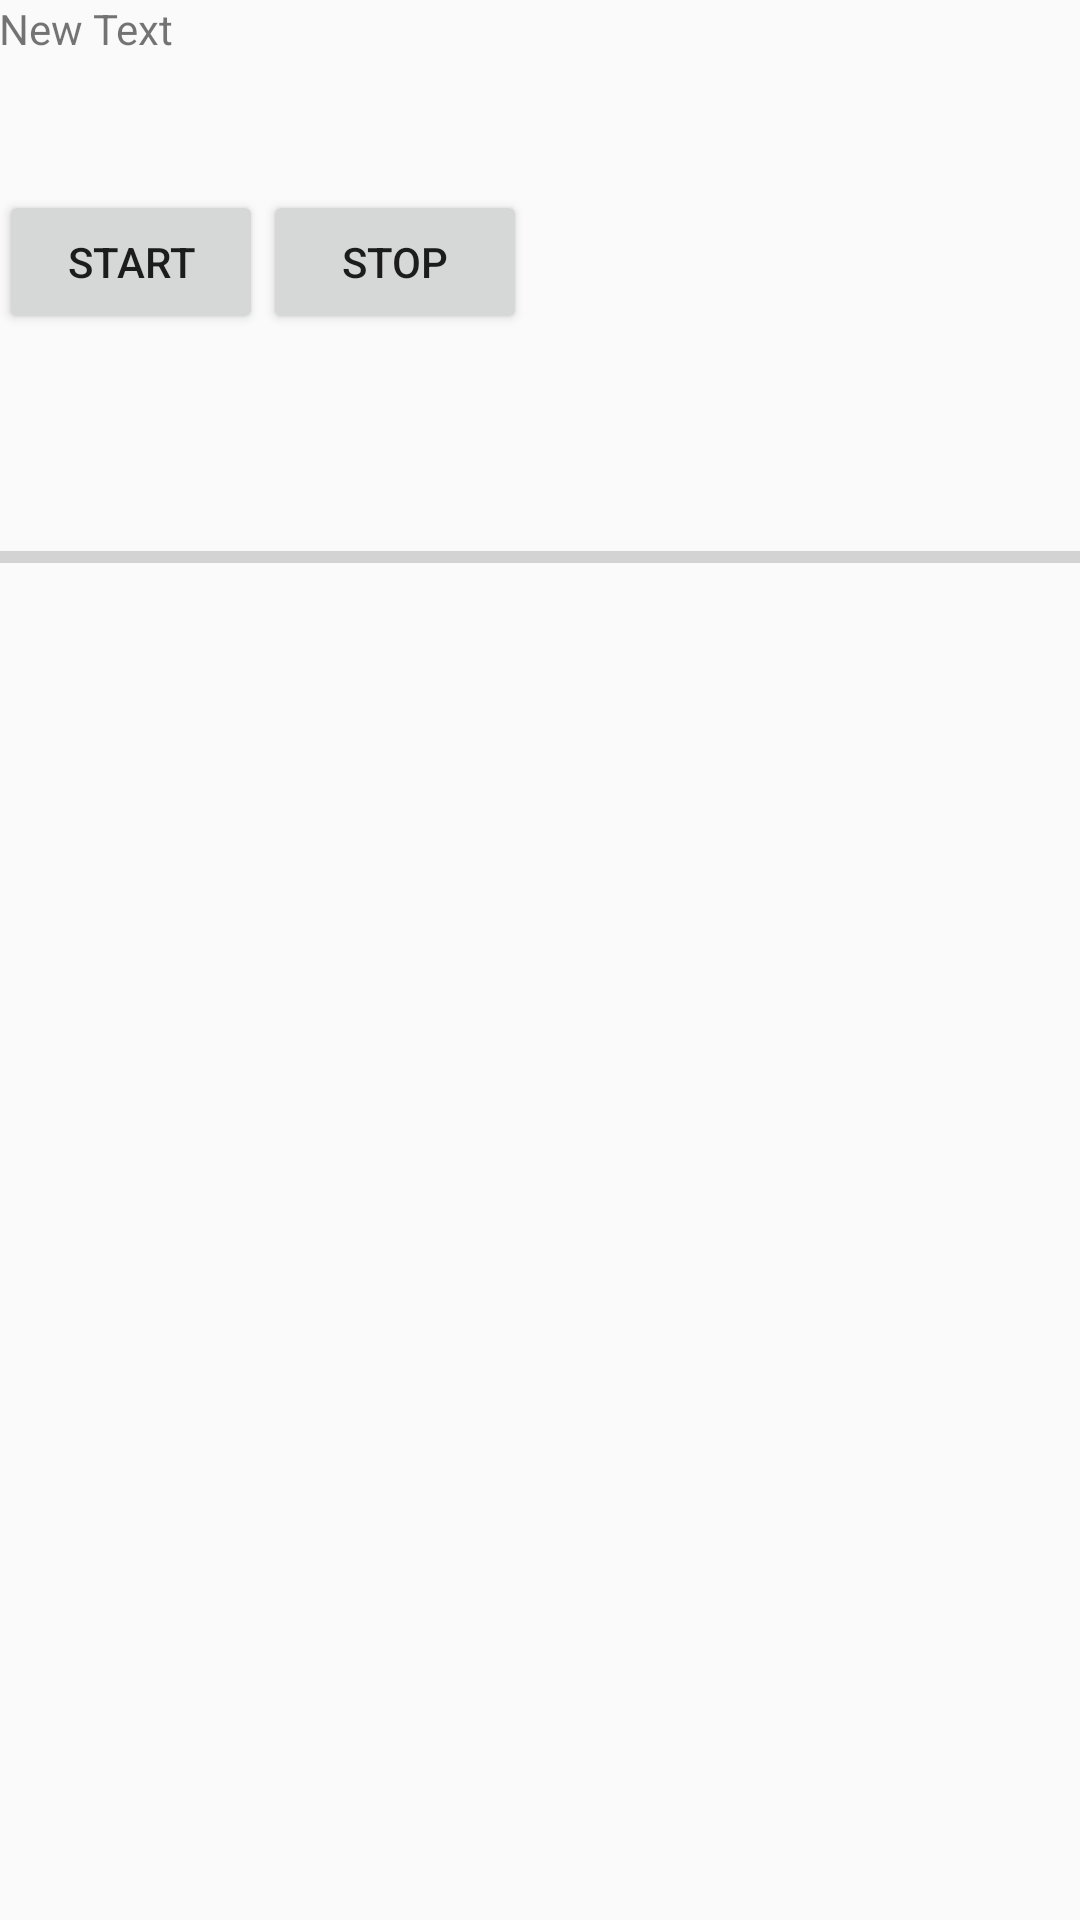

The Android layout XML behind this screen, and the referenced resources:
<!-- AndroidManifest.xml: application theme AppTheme -->
<!-- res/layout/content_main.xml -->
<?xml version="1.0" encoding="utf-8"?>
<RelativeLayout xmlns:android="http://schemas.android.com/apk/res/android"
    xmlns:app="http://schemas.android.com/apk/res-auto"
    xmlns:tools="http://schemas.android.com/tools"
    android:layout_width="match_parent"
    android:layout_height="match_parent"
    android:paddingBottom="@dimen/activity_vertical_margin"
    android:paddingLeft="@dimen/activity_horizontal_margin"
    android:paddingRight="@dimen/activity_horizontal_margin"
    android:paddingTop="@dimen/activity_vertical_margin"
    app:layout_behavior="@string/appbar_scrolling_view_behavior"
    tools:context="com.ve.administrator.datawire.MainActivity"
    tools:showIn="@layout/activity_main">


    <LinearLayout
        android:orientation="vertical"
        android:layout_width="match_parent"
        android:layout_height="match_parent"
        android:layout_alignParentTop="true"
        android:layout_alignParentRight="true"
        android:layout_alignParentEnd="true"
        android:weightSum="1">

        <TextView
            android:layout_width="match_parent"
            android:layout_height="wrap_content"
            android:text="New Text"
            android:id="@+id/TextView"
            android:layout_weight="0.08" />

        <LinearLayout
            android:orientation="horizontal"
            android:layout_width="match_parent"
            android:layout_height="wrap_content"
            android:layout_weight="0.08">

            <Button
                android:layout_width="wrap_content"
                android:layout_height="wrap_content"
                android:text="Start"
                android:id="@+id/startBtn" />

            <Button
                android:layout_width="wrap_content"
                android:layout_height="wrap_content"
                android:text="Stop"
                android:id="@+id/stopBtn" />
        </LinearLayout>

        <ProgressBar
            style="?android:attr/progressBarStyleHorizontal"
            android:layout_width="match_parent"
            android:layout_height="wrap_content"
            android:id="@+id/progressBar"
            android:layout_weight="0.08" />
    </LinearLayout>
</RelativeLayout>
<!-- res/layout/activity_main.xml (included above) -->
<?xml version="1.0" encoding="utf-8"?>
<android.support.design.widget.CoordinatorLayout xmlns:android="http://schemas.android.com/apk/res/android"
    xmlns:app="http://schemas.android.com/apk/res-auto"
    xmlns:tools="http://schemas.android.com/tools"
    android:layout_width="match_parent"
    android:layout_height="match_parent"
    android:fitsSystemWindows="true"
    tools:context="com.ve.administrator.datawire.MainActivity">

    <android.support.design.widget.AppBarLayout
        android:layout_width="match_parent"
        android:layout_height="wrap_content"
        android:theme="@style/AppTheme.AppBarOverlay">

        <android.support.v7.widget.Toolbar
            android:id="@+id/toolbar"
            android:layout_width="match_parent"
            android:layout_height="?attr/actionBarSize"
            android:background="?attr/colorPrimary"
            app:popupTheme="@style/AppTheme.PopupOverlay" />

    </android.support.design.widget.AppBarLayout>

    <include layout="@layout/content_main" />

    <android.support.design.widget.FloatingActionButton
        android:id="@+id/fab"
        android:layout_width="wrap_content"
        android:layout_height="wrap_content"
        android:layout_gravity="bottom|end"
        android:layout_margin="@dimen/fab_margin"
        android:src="@android:drawable/ic_dialog_email" />

</android.support.design.widget.CoordinatorLayout>
<!-- resources referenced by this layout -->
<resources>
  <style name="AppTheme.AppBarOverlay" parent="ThemeOverlay.AppCompat.Dark.ActionBar" />
  <style name="AppTheme.PopupOverlay" parent="ThemeOverlay.AppCompat.Light" />
  <style name="AppTheme" parent="Theme.AppCompat.Light.DarkActionBar">
          
          <item name="colorPrimary">@color/colorPrimary</item>
          <item name="colorPrimaryDark">@color/colorPrimaryDark</item>
          <item name="colorAccent">@color/colorAccent</item>
      </style>
  <!-- not gathered from this repository: default colours our renderer supplied (Android Studio template values) -->
  <color name="colorPrimary">#FF6200EE</color>
  <color name="colorPrimaryDark">#FF3700B3</color>
  <color name="colorAccent">#FF03DAC5</color>
</resources>
